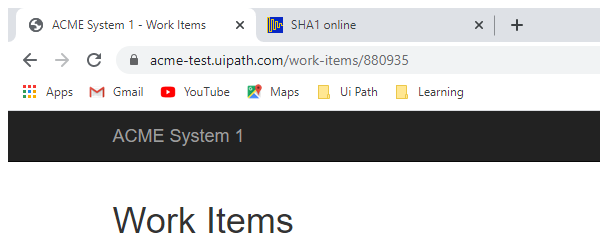
Task: UiPath_REFrameWork Template
Workflow: Update_Workitems

Step 1: Attach Browser Work Item Details in window 'ACME System 1 *' (chrome.exe)
